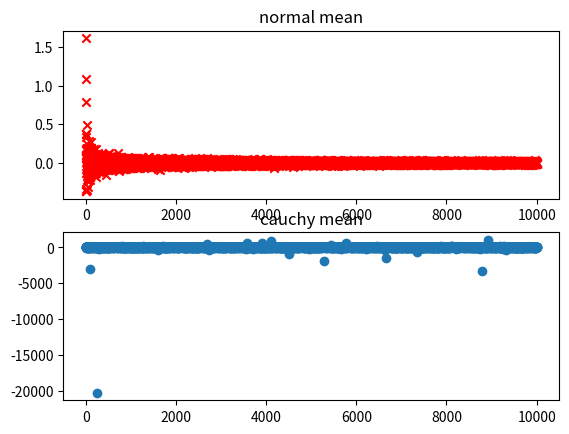

Reproduce this figure in Python.
import numpy as np 
from scipy.stats import cauchy, norm
import matplotlib.pyplot as plt 
if __name__ == '__main__':
	X_bar_norm = []
	X_bar_cauchy = []
	for i in range(1,10001):
		x1 = cauchy.rvs(size=i)
		x2 = norm.rvs(size=i)
		X_bar_cauchy.append(np.mean(x1))
		X_bar_norm.append(np.mean(x2))
	plt.subplot(211)
	x = np.arange(1,10001)
	plt.title('normal mean')
	plt.scatter(x, X_bar_norm,c='red',marker='x',label='normal mean')
	plt.subplot(212)
	plt.title("cauchy mean")
	plt.scatter(x, X_bar_cauchy,label='cauchy mean')
	plt.show()
